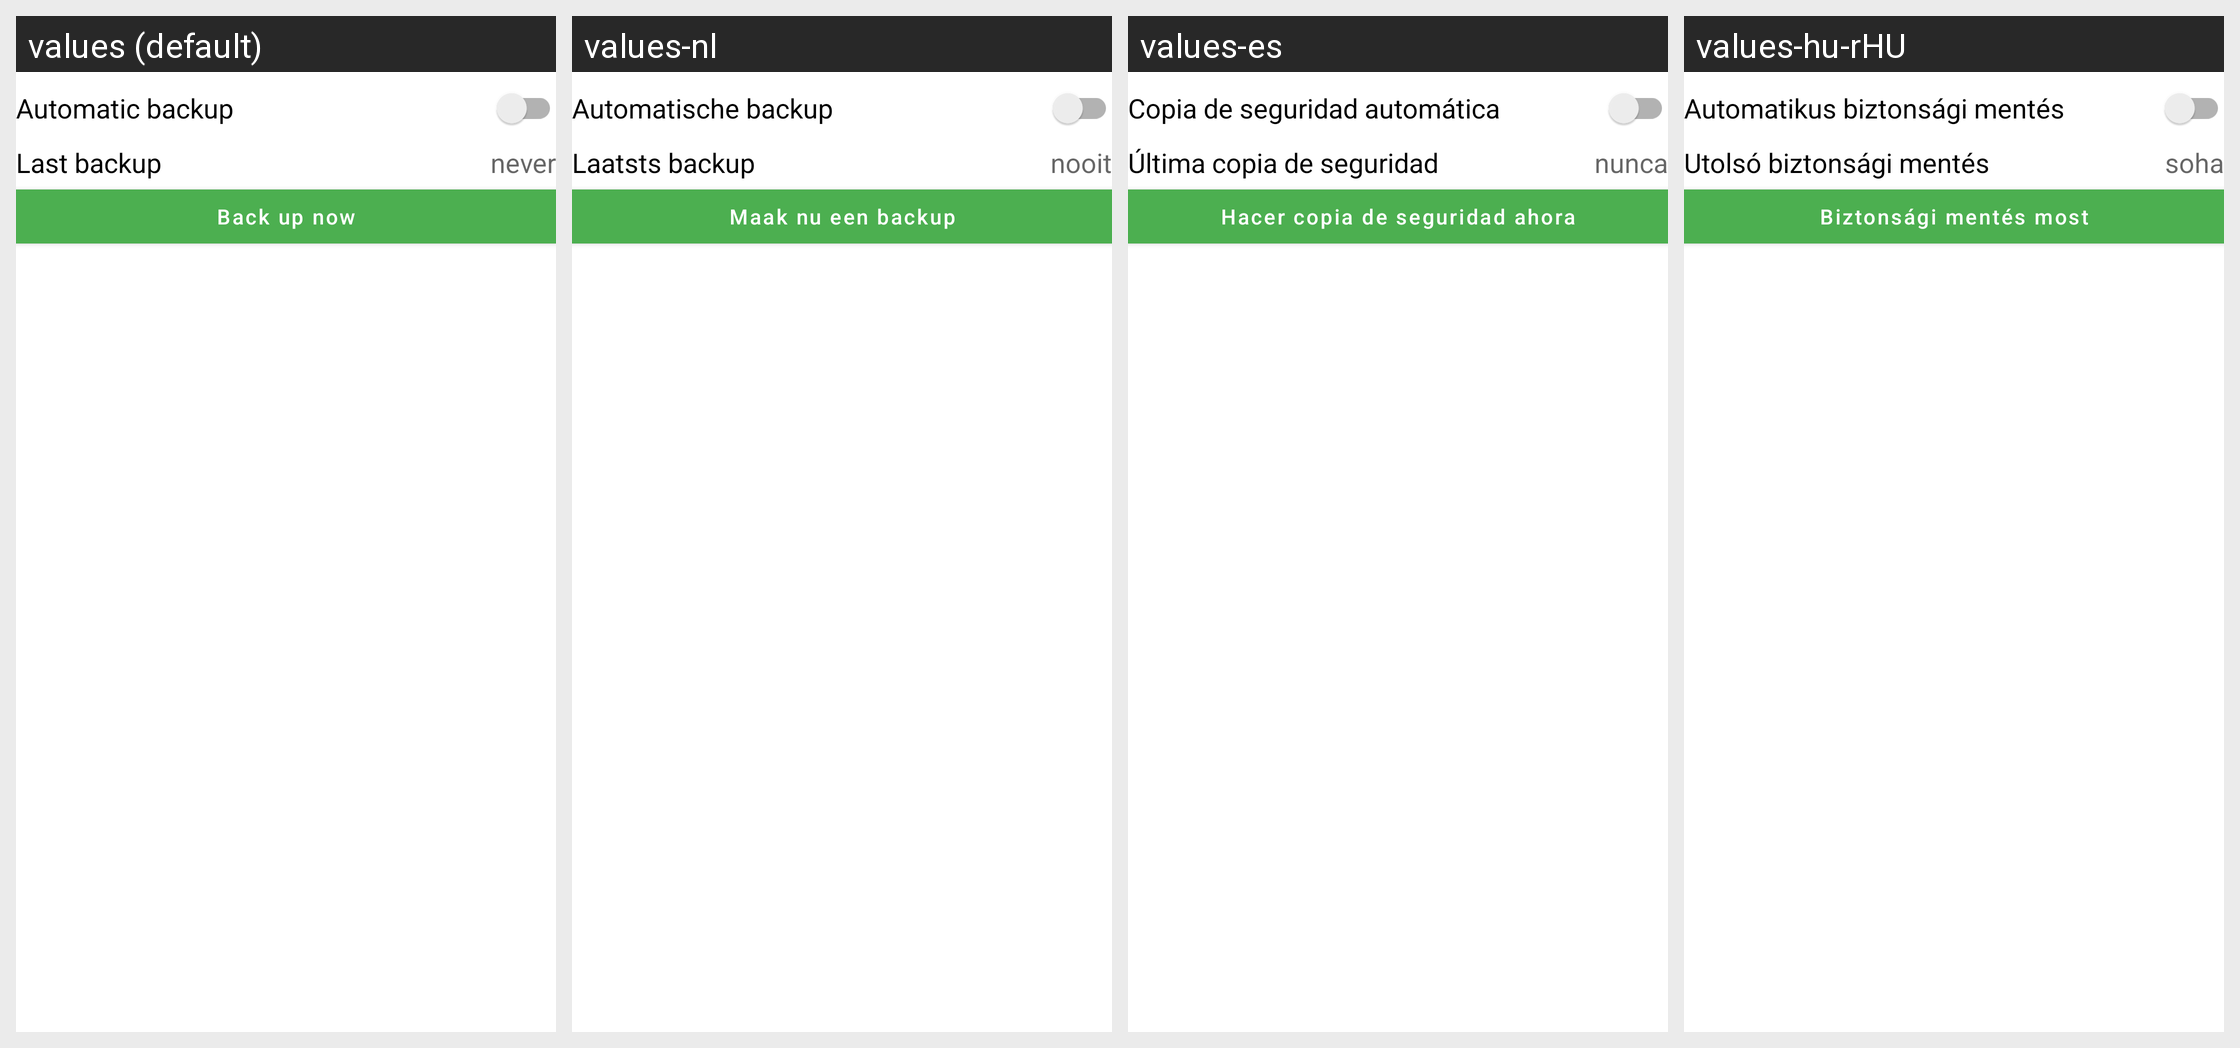

For this localized Android screen grid, give each drawn string resource with its value in every locale shown.
Android screen res/layout/contacts_backup_fragment.xml rendered under 4 locales, left to right: values (default), values-nl, values-es, values-hu-rHU. Device: Nexus 5 (rendered at 1080×1920; each locale shown at half size, 540×960, under a caption strip naming it); theme Theme.ownCloud.Toolbar.
Other locales in the repository, not shown: values-bg-rBG, values-ca, values-cs-rCZ, values-da, values-de, values-de-rDE, values-el, values-es-rAR, values-es-rEC, values-es-rHN, values-es-rMX, values-es-rNI, values-es-rPA, values-et-rEE, values-eu, values-fi-rFI, values-fr, values-id, values-is, values-it, values-ja-rJP, values-ka-rGE, values-ko, values-lt-rLT, values-nb-rNO, values-pl, values-pt-rBR, values-pt-rPT, values-ru, values-sk-rSK, values-sl, values-sq, values-sv, values-tr, values-zh-rCN, values-zh-rTW.
Strings drawn on this screen, with the default value and each locale's value (text and hints the layout hard-codes, and strings that could not be matched under every locale, appear in the picture but are not listed):

contacts_automatic_backup
  values: Automatic backup
  values-nl: Automatische backup
  values-es: Copia de seguridad automática
  values-hu-rHU: Automatikus biztonsági mentés

contacts_last_backup
  values: Last backup
  values-nl: Laatsts backup
  values-es: Última copia de seguridad
  values-hu-rHU: Utolsó biztonsági mentés

contacts_preference_backup_never
  values: never
  values-nl: nooit
  values-es: nunca
  values-hu-rHU: soha

contacts_backup_button
  values: Back up now
  values-nl: Maak nu een backup
  values-es: Hacer copia de seguridad ahora
  values-hu-rHU: Biztonsági mentés most
